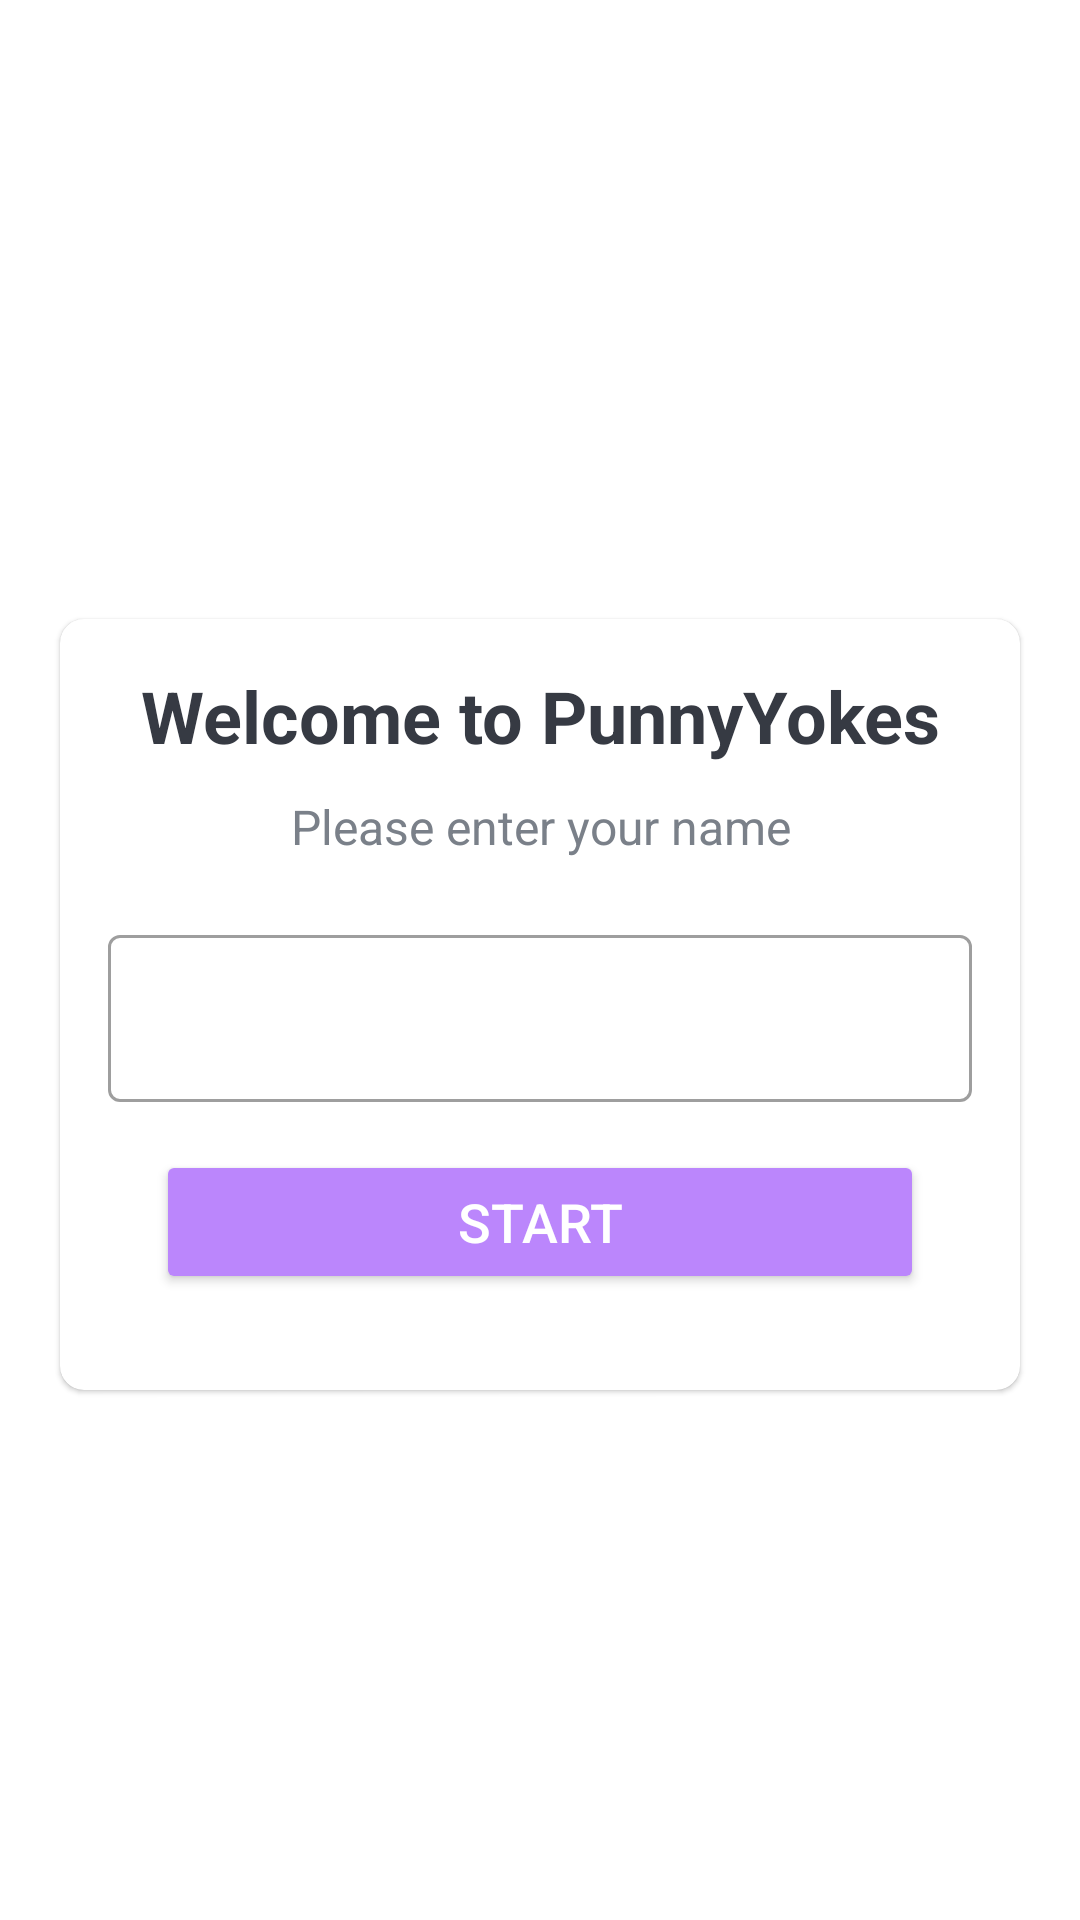

Android layout source for this screen:
<!-- AndroidManifest.xml: application theme Theme.PunnyJokes -->
<!-- res/layout/activity_main.xml -->
<?xml version="1.0" encoding="utf-8"?>
<LinearLayout
    xmlns:android="http://schemas.android.com/apk/res/android"
    xmlns:app="http://schemas.android.com/apk/res-auto"
    xmlns:tools="http://schemas.android.com/tools"
    android:gravity="center"
    android:orientation="vertical"
    android:background="@drawable/gradient_background"
    android:layout_width="match_parent"
    android:layout_height="match_parent"
    tools:context=".MainActivity">

    <ImageView
        android:layout_width="wrap_content"
        android:layout_height="wrap_content"
        android:paddingBottom="30dp"
        android:src="@drawable/jigglypuff"/>

    <com.google.android.material.card.MaterialCardView
        android:layout_marginStart="20dp"
        android:layout_marginEnd="20dp"
        android:background="@color/white"
        android:elevation="5dp"
        app:cardCornerRadius="8dp"
        android:layout_width="match_parent"
        android:layout_height="wrap_content">

        <LinearLayout
            android:layout_margin="16dp"
            android:orientation="vertical"
            android:layout_width="match_parent"
            android:layout_height="wrap_content">

            <TextView
                android:id="@+id/tv_title"
                android:gravity="center"
                android:text="Welcome to PunnyYokes"
                android:textColor="#363A43"
                android:textSize="24sp"
                android:textStyle="bold"
                android:layout_width="match_parent"
                android:layout_height="wrap_content"/>

            <TextView
                android:id="@+id/tv_instructions"
                android:layout_marginTop="10dp"
                android:gravity="center"
                android:text="Please enter your name"
                android:textColor="#7A8089"
                android:textSize="16sp"
                android:layout_width="match_parent"
                android:layout_height="wrap_content"/>

            <com.google.android.material.textfield.TextInputLayout
                android:id="@+id/til_name"
                style="@style/Widget.MaterialComponents.TextInputLayout.OutlinedBox"
                android:layout_marginTop="20dp"
                android:layout_width="match_parent"
                android:layout_height="wrap_content">

                <androidx.appcompat.widget.AppCompatEditText
                    android:id="@+id/et_name"
                    android:imeOptions="actionGo"
                    android:inputType="textCapWords"
                    android:textColor="#363A43"
                    android:textColorHint="#7A8089"
                    android:layout_width="match_parent"
                    android:layout_height="wrap_content"/>

                <Button
                    android:id="@+id/btn_start"
                    android:layout_margin="16dp"
                    android:text="Start"
                    android:textColor="@color/white"
                    android:backgroundTint="@color/purple_200"
                    android:textSize="18sp"
                    android:layout_width="match_parent"
                    android:layout_height="wrap_content"/>

            </com.google.android.material.textfield.TextInputLayout>

        </LinearLayout>

    </com.google.android.material.card.MaterialCardView>

</LinearLayout>
<!-- resources referenced by this layout -->
<resources>
  <color name="purple_200">#FFBB86FC</color>
  <color name="white">#FFFFFFFF</color>
  <style name="Theme.PunnyJokes" parent="Theme.MaterialComponents.DayNight.NoActionBar">
          
          <item name="colorPrimary">@color/purple_500</item>
          <item name="colorPrimaryVariant">@color/purple_700</item>
          <item name="colorOnPrimary">@color/white</item>
          
          <item name="colorSecondary">@color/teal_200</item>
          <item name="colorSecondaryVariant">@color/teal_700</item>
          <item name="colorOnSecondary">@color/black</item>
          
          <item name="android:statusBarColor" tools:targetApi="l">?attr/colorPrimaryVariant</item>
          
      </style>
  <color name="purple_500">#FF6200EE</color>
  <color name="purple_700">#FF3700B3</color>
  <color name="teal_200">#FF03DAC5</color>
  <color name="teal_700">#FF018786</color>
  <color name="black">#FF000000</color>
</resources>
